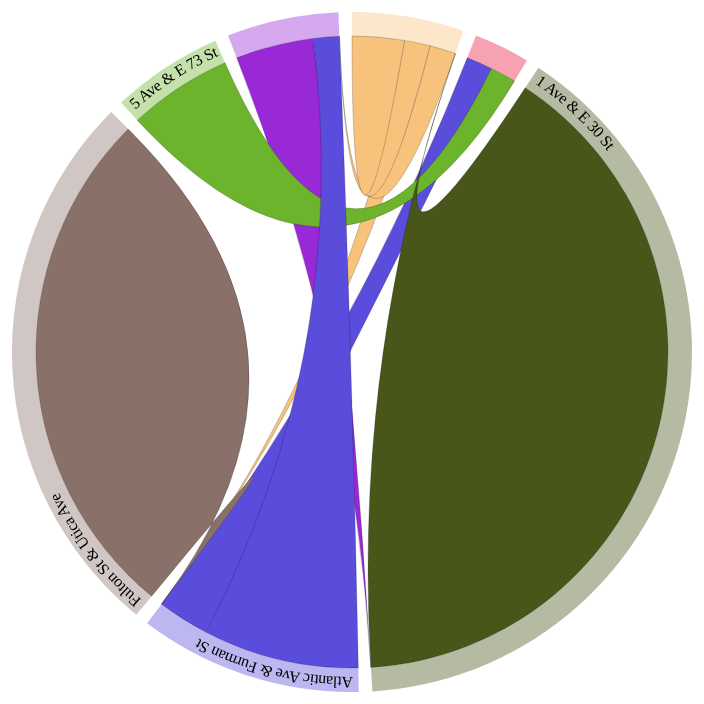
D3 v2 page, settled after 480 driven frames (8 s of simulated time); the page loaded 2 data file(s).


 
var width = 700,
height = 700,
outerRadius = Math.min(width, height) / 2 - 10,
innerRadius = outerRadius - 24;
  
var arc = d3.svg.arc()
.innerRadius(innerRadius)
.outerRadius(outerRadius);
 
var layout = d3.layout.chord()
.padding(.04)
.sortSubgroups(d3.descending)
.sortChords(d3.ascending);
 
var path = d3.svg.chord()
.radius(innerRadius);
 
var svg = d3.select("body").append("svg")
.attr("width", width)
.attr("height", height)
.append("g")
.attr("id", "circle")
.attr("transform", "translate(" + width / 2 + "," + height / 2 + ")");
 
svg.append("circle")
.attr("r", outerRadius);
 
d3.csv("test_stations.csv", function(cities) {
d3.json("test_matrix.json", function(matrix) {
 
// Compute the chord layout.
layout.matrix(matrix);
 
// Add a group per neighborhood.
var group = svg.selectAll(".group")
.data(layout.groups)
.enter().append("g")
.attr("class", "group")
.on("mouseover", mouseover);
 
 
// Add the group arc.
var groupPath = group.append("path")
.attr("id", function(d, i) { return "group" + i; })
.attr("d", arc)
.style("fill", function(d, i) { return cities[i].color; });
 
// Add a text label.
var groupText = group.append("text")
.attr("x", 6)
.attr("dy", 15)
.attr("font-family", "'Cormorant', serif")


groupText.append("textPath")
.attr("xlink:href", function(d, i) { return "#group" + i; })
.text(function(d, i) { return cities[i].name; })
 
// Remove the labels that don't fit.
groupText.filter(function(d, i) { return groupPath[0][i].getTotalLength() / 2 - 16 < this.getComputedTextLength(); })
.remove();
 
// Add the chords.
var chord = svg.selectAll(".chord")
.data(layout.chords)
.enter().append("path")
.attr("class", "chord")
.style("fill", function(d) { return cities[d.source.index].color; })
.attr("d", path)
.attr("font-family", "'Cormorant', serif");

 
// Add an elaborate mouseover title for each chord.
 chord.append("title").text(function(d) {
 return cities[d.source.index].name
 + " <-> " + cities[d.target.index].name
 + "\n" + d.source.value
 + " <-> " + d.target.value;
 });
 
function mouseover(d, i) {
chord.classed("fade", function(p) {
return p.source.index != i
&& p.target.index != i;
});
}
});
});
 


### data: test_matrix.json
[
 [
  2,
  0,
  0,
  1,
  0,
  0,
  1
 ],
 [
  0,
  0,
  0,
  1,
  0,
  1,
  0
 ],
 [
  30,
  0,
  0,
  0,
  0,
  0,
  0
 ],
 [
  0,
  2,
  0,
  0,
  0,
  0,
  6
 ],
 [
  0,
  0,
  0,
  20,
  0,
  0,
  0
 ],
 [
  0,
  4,
  0,
  0,
  0,
  0,
  0
 ],
 [
  0,
  0,
  3,
  1,
  0,
  0,
  0
 ]
]

### data: test_stations.csv
name, color
Broadway & W 36 St, #F7C27B
E 59 St & Madison Ave, #EC1843
1 Ave & E 30 St, #48561A
Atlantic Ave & Furman St, #5B4DDC
Fulton St & Utica Ave, #89716A
5 Ave & E 73 St, #6DB42D
Central Park West & W 85 St, #9928D6